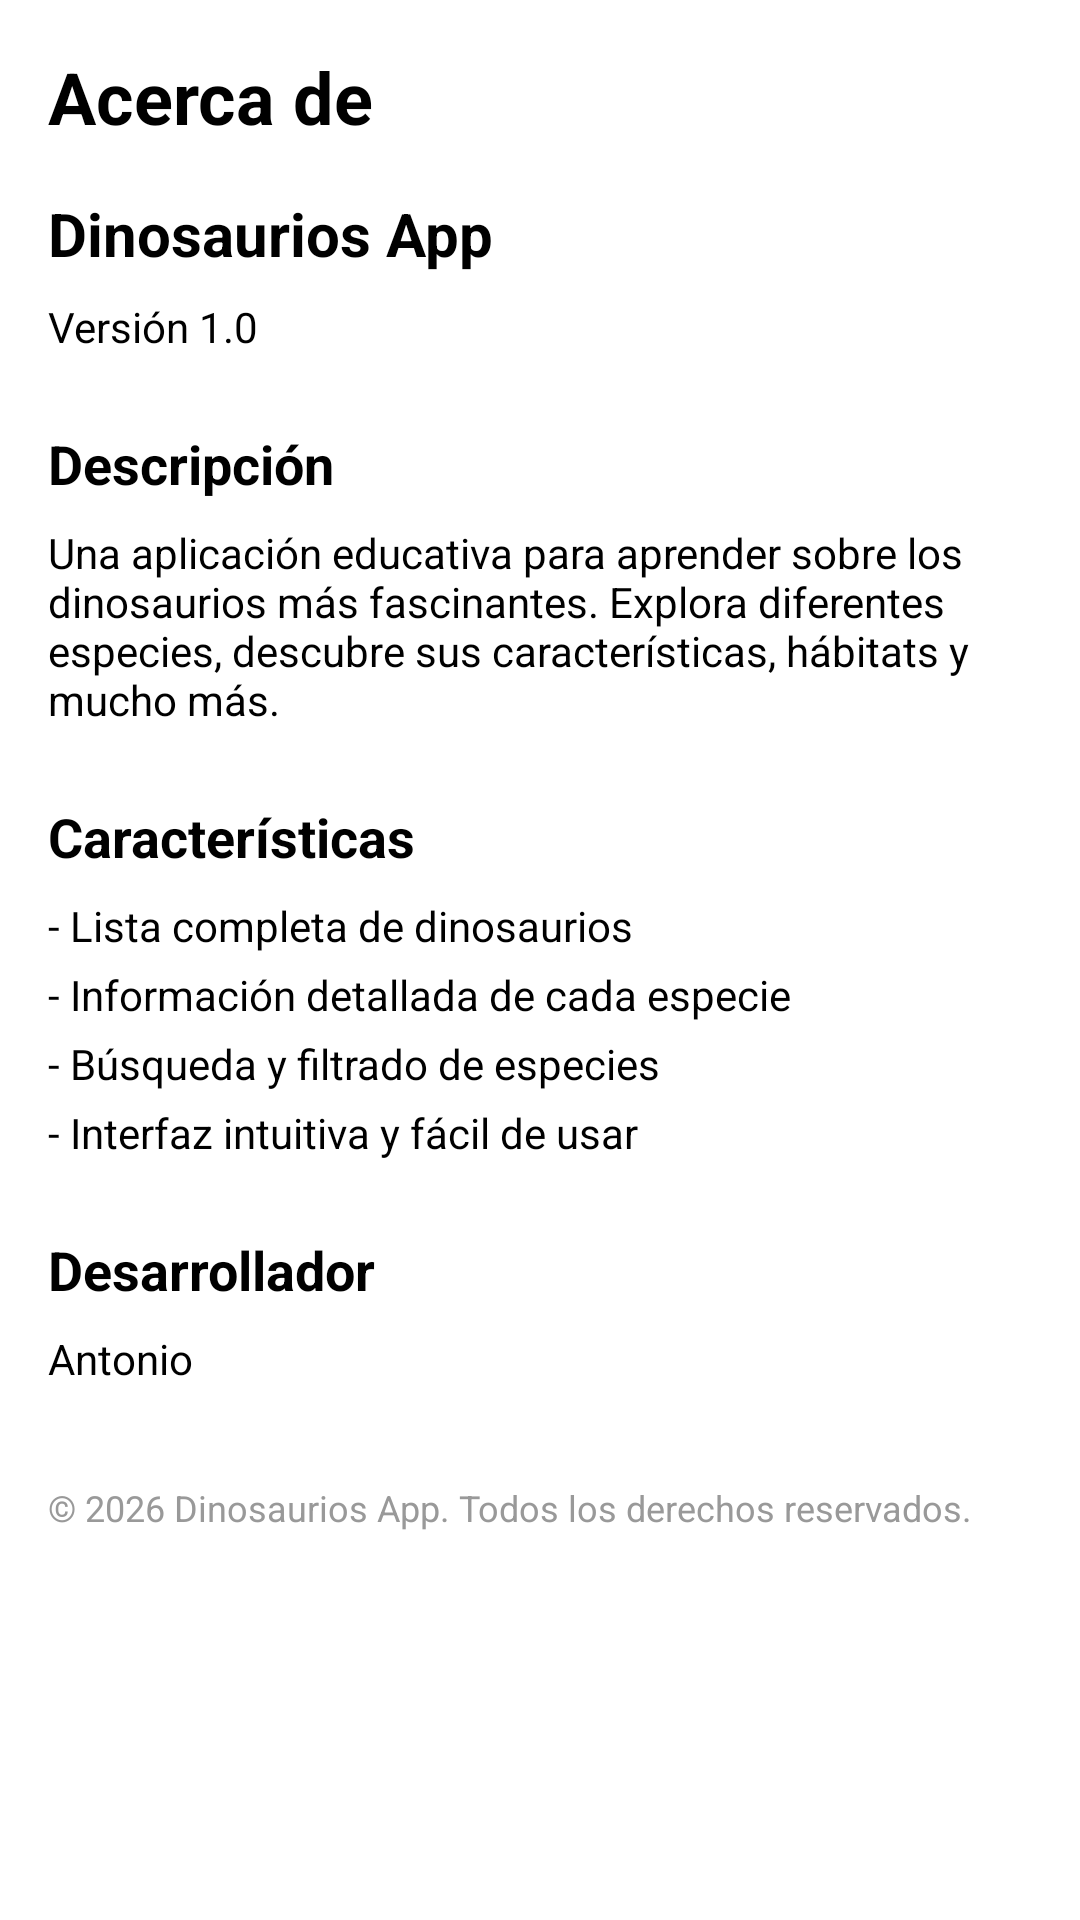

The Android layout XML behind this screen, and the referenced resources:
<!-- AndroidManifest.xml: application theme Theme.Dinosaurios -->
<!-- res/layout/fragment_about.xml -->
<?xml version="1.0" encoding="utf-8"?>
<LinearLayout xmlns:android="http://schemas.android.com/apk/res/android"
    xmlns:tools="http://schemas.android.com/tools"
    android:layout_width="match_parent"
    android:layout_height="match_parent"
    android:orientation="vertical"
    android:padding="16dp"
    tools:context=".ui.AboutFragment">

    <TextView
        android:layout_width="match_parent"
        android:layout_height="wrap_content"
        android:text="@string/about_title"
        android:textSize="24sp"
        android:textStyle="bold"
        android:textColor="@color/black"
        android:layout_marginBottom="16dp" />

    <TextView
        android:layout_width="match_parent"
        android:layout_height="wrap_content"
        android:text="@string/about_app_name"
        android:textSize="20sp"
        android:textStyle="bold"
        android:textColor="@color/black"
        android:layout_marginBottom="8dp" />

    <TextView
        android:layout_width="match_parent"
        android:layout_height="wrap_content"
        android:text="@string/about_version"
        android:textSize="14sp"
        android:textColor="@color/black"
        android:layout_marginBottom="24dp" />

    <TextView
        android:layout_width="match_parent"
        android:layout_height="wrap_content"
        android:text="@string/about_title_description"
        android:textSize="18sp"
        android:textStyle="bold"
        android:textColor="@color/black"
        android:layout_marginBottom="8dp" />

    <TextView
        android:layout_width="match_parent"
        android:layout_height="wrap_content"
        android:text="@string/about_description"
        android:textSize="14sp"
        android:textColor="@color/black"
        android:layout_marginBottom="24dp" />

    <TextView
        android:layout_width="match_parent"
        android:layout_height="wrap_content"
        android:text="@string/about_features"
        android:textSize="18sp"
        android:textStyle="bold"
        android:textColor="@color/black"
        android:layout_marginBottom="8dp" />

    <TextView
        android:layout_width="match_parent"
        android:layout_height="wrap_content"
        android:text="@string/about_feature1"
        android:textSize="14sp"
        android:textColor="@color/black"
        android:layout_marginBottom="4dp" />

    <TextView
        android:layout_width="match_parent"
        android:layout_height="wrap_content"
        android:text="@string/about_feature2"
        android:textSize="14sp"
        android:textColor="@color/black"
        android:layout_marginBottom="4dp" />

    <TextView
        android:layout_width="match_parent"
        android:layout_height="wrap_content"
        android:text="@string/about_feature3"
        android:textSize="14sp"
        android:textColor="@color/black"
        android:layout_marginBottom="4dp" />

    <TextView
        android:layout_width="match_parent"
        android:layout_height="wrap_content"
        android:text="@string/about_feature4"
        android:textSize="14sp"
        android:textColor="@color/black"
        android:layout_marginBottom="24dp" />

    <TextView
        android:layout_width="match_parent"
        android:layout_height="wrap_content"
        android:text="@string/about_developer"
        android:textSize="18sp"
        android:textStyle="bold"
        android:textColor="@color/black"
        android:layout_marginBottom="8dp" />

    <TextView
        android:layout_width="match_parent"
        android:layout_height="wrap_content"
        android:text="@string/about_developer_name"
        android:textSize="14sp"
        android:textColor="@color/black"
        android:layout_marginBottom="8dp" />

    <TextView
        android:layout_width="match_parent"
        android:layout_height="wrap_content"
        android:text="@string/about_copyright"
        android:textSize="12sp"
        android:textColor="#999999"
        android:layout_marginTop="24dp" />

</LinearLayout>
<!-- resources referenced by this layout -->
<resources>
  <color name="black">#FF000000</color>
  <string name="about_app_name">Dinosaurios App</string>
  <string name="about_copyright">© 2026 Dinosaurios App. Todos los derechos reservados.</string>
  <string name="about_description">Una aplicación educativa para aprender sobre los dinosaurios más fascinantes. Explora diferentes especies, descubre sus características, hábitats y mucho más.</string>
  <string name="about_developer">Desarrollador</string>
  <string name="about_developer_name">Antonio</string>
  <string name="about_feature1">- Lista completa de dinosaurios</string>
  <string name="about_feature2">- Información detallada de cada especie</string>
  <string name="about_feature3">- Búsqueda y filtrado de especies</string>
  <string name="about_feature4">- Interfaz intuitiva y fácil de usar</string>
  <string name="about_features">Características</string>
  <string name="about_title">Acerca de</string>
  <string name="about_title_description">Descripción</string>
  <string name="about_version">Versión 1.0</string>
  <style name="Theme.Dinosaurios" parent="Base.Theme.Dinosaurios" />
  <style name="Base.Theme.Dinosaurios" parent="Theme.MaterialComponents.DayNight.NoActionBar">
          
          <item name="colorPrimary">@color/primaryRed</item>
          <item name="colorPrimaryVariant">@color/primaryDarkRed</item>
          <item name="colorOnPrimary">@color/white</item>
          
          <item name="colorSecondary">@color/secondaryRed</item>
          <item name="colorSecondaryVariant">@color/primaryDarkRed</item>
          <item name="colorOnSecondary">@color/black</item>
          
          <item name="android:windowBackground">@color/white</item>
          <item name="android:textColorPrimary">@color/black</item>
          <item name="android:textColorSecondary">@color/black</item>
          <item name="colorOnSurface">@color/black</item>
          <item name="android:forceDarkAllowed" tools:targetApi="q">false</item>
          <item name="toolbarStyle">@style/Widget.App.Toolbar</item>
      </style>
  <color name="primaryRed">#D32F2F</color>
  <color name="primaryDarkRed">#9A0007</color>
  <color name="white">#FFFFFFFF</color>
  <color name="secondaryRed">#C62828</color>
  <style name="Widget.App.Toolbar" parent="Widget.MaterialComponents.Toolbar">
          <item name="android:background">@color/primaryRed</item>
          <item name="titleTextAppearance">@style/Widget.App.Toolbar.Title</item>
          <item name="actionMenuTextColor">@color/white</item>
          <item name="popupTheme">@style/Widget.App.PopupMenu</item>
      </style>
  <style name="Widget.App.Toolbar.Title" parent="TextAppearance.AppCompat.Title">
          <item name="android:textColor">@color/white</item>
      </style>
  <style name="Widget.App.PopupMenu" parent="Widget.MaterialComponents.PopupMenu">
          <item name="android:textColor">@color/white</item>
      </style>
</resources>
